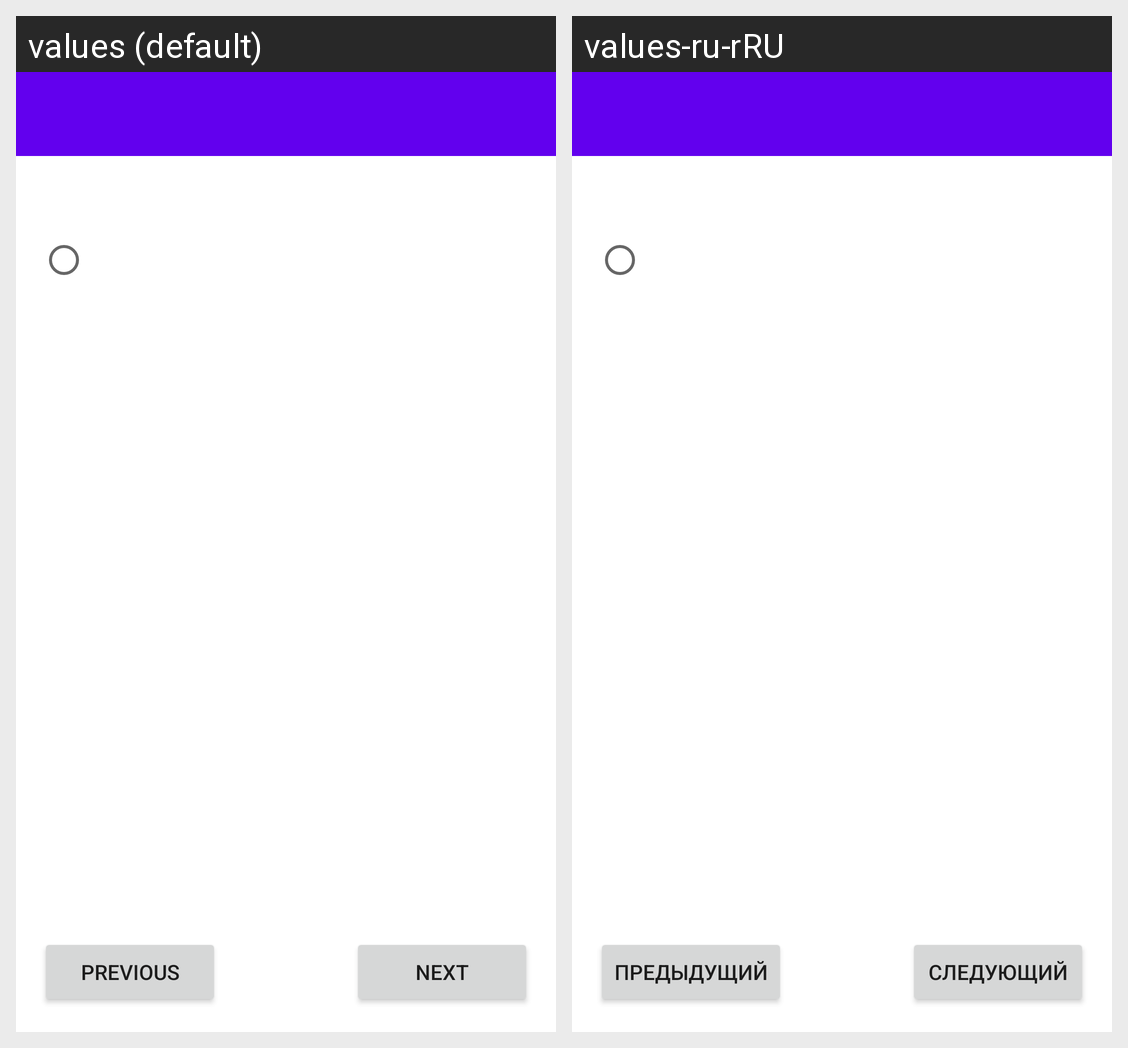

This grid shows one Android layout under two languages. Give, for every string resource on the screen, its name, the default text and each shown locale's text.
Android screen res/layout/fragment_quiz.xml rendered under 2 locales, left to right: values (default), values-ru-rRU. Device: Nexus 5 (rendered at 1080×1920; each locale shown at half size, 540×960, under a caption strip naming it); theme Theme.Quiz.Zero.
Strings drawn on this screen, with the default value and each locale's value (text and hints the layout hard-codes, and strings that could not be matched under every locale, appear in the picture but are not listed):

previous_button
  values: PREVIOUS
  values-ru-rRU: предыдущий

next_button
  values: NEXT
  values-ru-rRU: следующий
